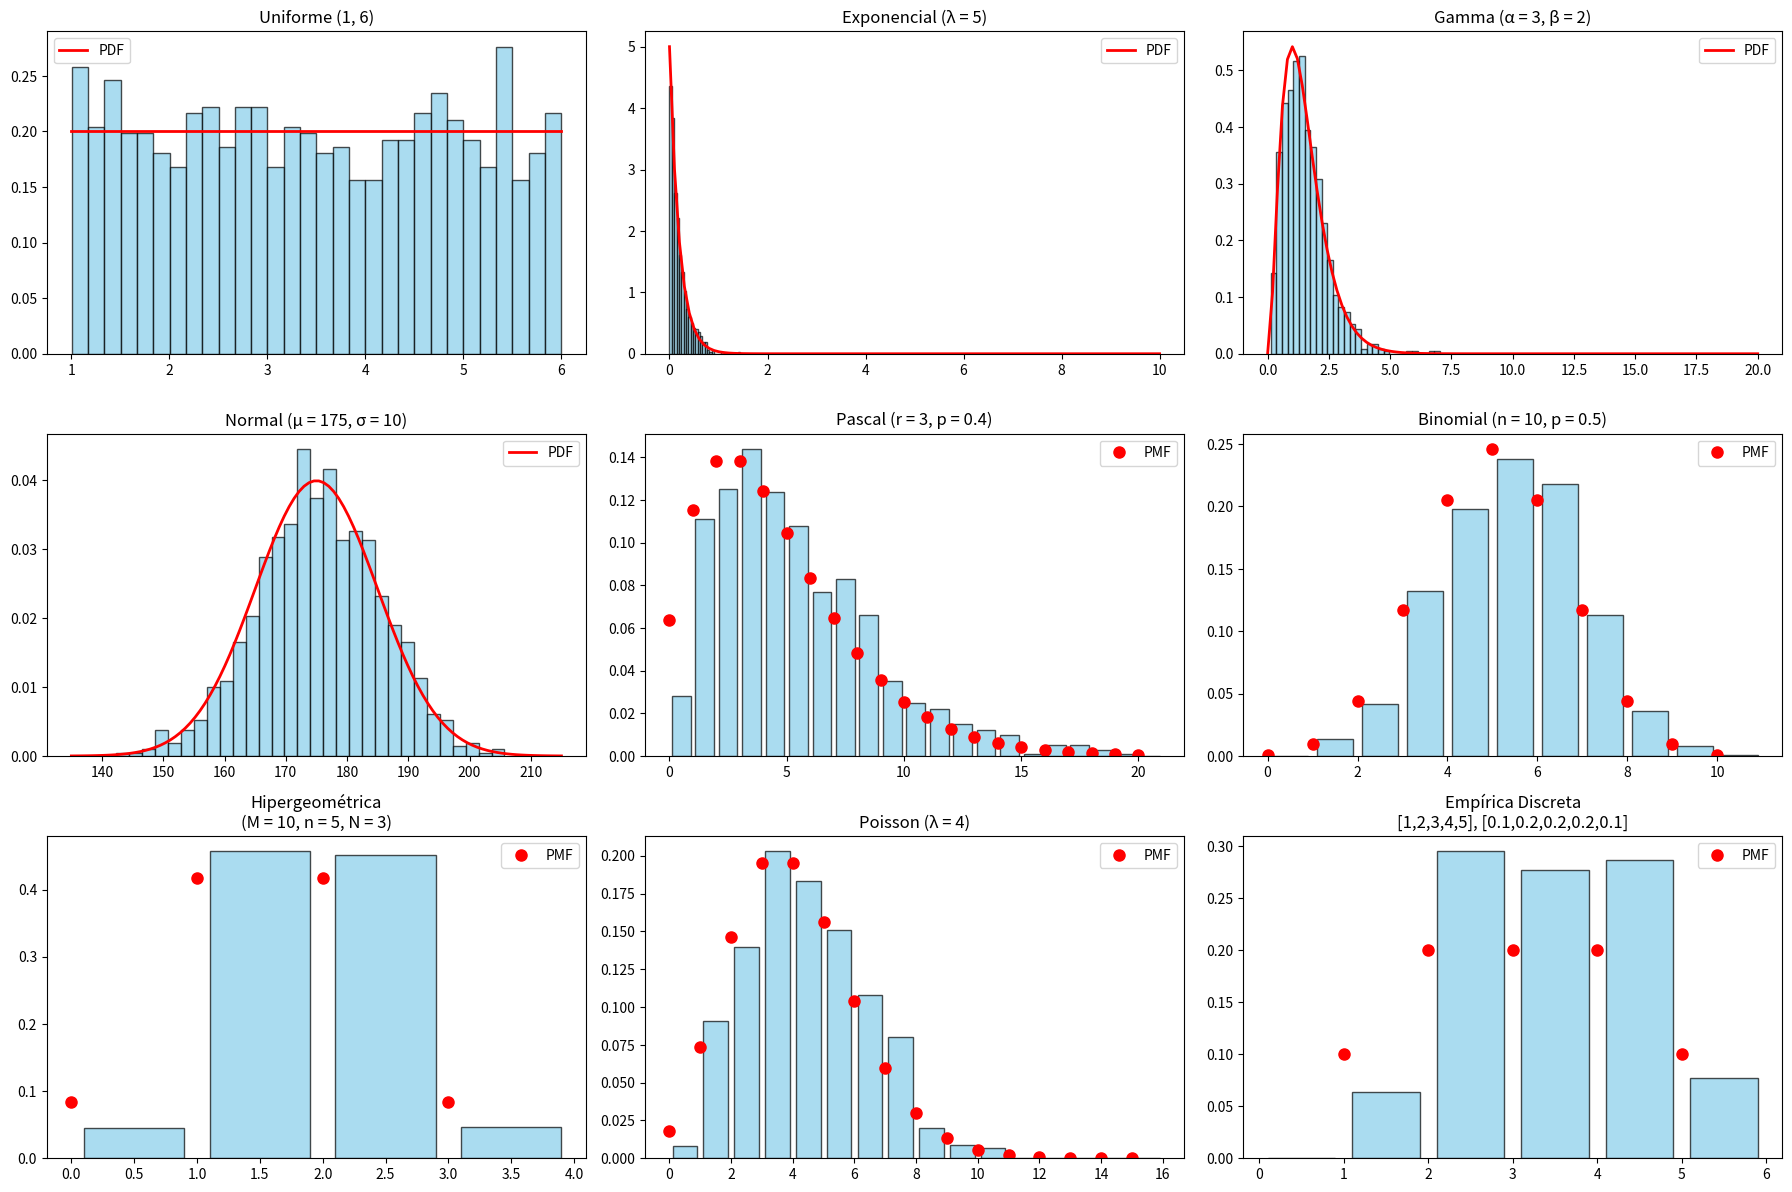

The matplotlib source for this figure:
import numpy as np
import matplotlib.pyplot as plt
from scipy.stats import uniform, expon, gamma, norm, nbinom, binom, hypergeom, poisson

def rejection_sampling(pdf, a, b, M, size=1000, discrete=False):
    samples = []
    while len(samples) < size:
        x = np.random.uniform(a, b)
        y = np.random.uniform(0, M)
        if discrete:
            x_int = int(round(x))
            if a <= x_int <= b and y <= pdf(x_int):
                samples.append(x_int)
        else:
            if y <= pdf(x):
                samples.append(x)
    return np.array(samples)

# Configurar la figura
plt.figure(figsize=(18, 12))

# Uniforme (1, 6)
a, b = 1, 6
M = 1/(b-a)  # La altura de la PDF uniforme
samples = rejection_sampling(lambda x: uniform.pdf(x, a, b-a), a, b, M)

plt.subplot(3, 3, 1)
plt.hist(samples, bins=30, density=True, alpha=0.7, color='skyblue', edgecolor='black')
x = np.linspace(a, b, 100)
plt.plot(x, uniform.pdf(x, a, b-a), 'r-', lw=2, label='PDF')
plt.title('Uniforme (1, 6)')
plt.legend()

# Exponencial (λ = 5)
λ = 5
a, b = 0, 10
M = λ  # Valor máximo de la PDF exponencial
samples = rejection_sampling(lambda x: expon.pdf(x, scale=1/λ), a, b, M)

plt.subplot(3, 3, 2)
plt.hist(samples, bins=30, density=True, alpha=0.7, color='skyblue', edgecolor='black')
x = np.linspace(a, b, 100)
plt.plot(x, expon.pdf(x, scale=1/λ), 'r-', lw=2, label='PDF')
plt.title('Exponencial (λ = 5)')
plt.legend()

# Gamma (α = 3, β = 2)
α, β = 3, 2
a, b = 0, 20
# Estimación del valor máximo de la PDF gamma
M = gamma.pdf((α-1)/β, α, scale=1/β) if α >= 1 else 1.0
samples = rejection_sampling(lambda x: gamma.pdf(x, α, scale=1/β), a, b, M)

plt.subplot(3, 3, 3)
plt.hist(samples, bins=30, density=True, alpha=0.7, color='skyblue', edgecolor='black')
x = np.linspace(a, b, 100)
plt.plot(x, gamma.pdf(x, α, scale=1/β), 'r-', lw=2, label='PDF')
plt.title('Gamma (α = 3, β = 2)')
plt.legend()

# Normal (μ = 175, σ = 10)
μ, σ = 175, 10
a, b = μ - 4*σ, μ + 4*σ  # Rango ajustado para cubrir μ ± 4σ
M = 1 / (σ * np.sqrt(2 * np.pi))  # Altura máxima de la PDF normal
samples = rejection_sampling(lambda x: norm.pdf(x, μ, σ), a, b, M)

plt.subplot(3, 3, 4)
plt.hist(samples, bins=30, density=True, alpha=0.7, color='skyblue', edgecolor='black')
x = np.linspace(a, b, 100)
plt.plot(x, norm.pdf(x, μ, σ), 'r-', lw=2, label='PDF')
plt.title('Normal (μ = 175, σ = 10)')
plt.legend()

# Pascal (r = 3, p = 0.4)
r, p = 3, 0.4
a, b = 0, 20
M = nbinom.pmf(np.arange(a, b+1), r, p).max()  # Máximo de la PMF
samples = rejection_sampling(lambda x: nbinom.pmf(x, r, p), a, b, M, discrete=True)

plt.subplot(3, 3, 5)
plt.hist(samples, bins=range(a, b+2), density=True, alpha=0.7, color='skyblue', edgecolor='black', rwidth=0.8)
x = np.arange(a, b+1)
plt.plot(x, nbinom.pmf(x, r, p), 'ro', ms=8, label='PMF')
plt.title('Pascal (r = 3, p = 0.4)')
plt.legend()

# Binomial (n = 10, p = 0.5)
n, p = 10, 0.5
a, b = 0, n
M = binom.pmf(np.arange(a, b+1), n, p).max()  # Máximo de la PMF
samples = rejection_sampling(lambda x: binom.pmf(x, n, p), a, b, M, discrete=True)

plt.subplot(3, 3, 6)
plt.hist(samples, bins=range(a, b+2), density=True, alpha=0.7, color='skyblue', edgecolor='black', rwidth=0.8)
x = np.arange(a, b+1)
plt.plot(x, binom.pmf(x, n, p), 'ro', ms=8, label='PMF')
plt.title('Binomial (n = 10, p = 0.5)')
plt.legend()

# Hipergeométrica (M = 10, n = 5, N = 3)
M, n, N = 10, 5, 3
a, b = max(0, n+N-M), min(n, N)
M_max = hypergeom.pmf(np.arange(a, b+1), M, n, N).max()  # Máximo de la PMF
samples = rejection_sampling(lambda x: hypergeom.pmf(x, M, n, N), a, b, M_max, discrete=True)

plt.subplot(3, 3, 7)
plt.hist(samples, bins=range(a, b+2), density=True, alpha=0.7, color='skyblue', edgecolor='black', rwidth=0.8)
x = np.arange(a, b+1)
plt.plot(x, hypergeom.pmf(x, M, n, N), 'ro', ms=8, label='PMF')
plt.title('Hipergeométrica\n(M = 10, n = 5, N = 3)')
plt.legend()

# Poisson (λ = 4)
λ = 4
a, b = 0, 15
M = poisson.pmf(np.arange(a, b+1), λ).max()  # Máximo de la PMF
samples = rejection_sampling(lambda x: poisson.pmf(x, λ), a, b, M, discrete=True)

plt.subplot(3, 3, 8)
plt.hist(samples, bins=range(a, b+2), density=True, alpha=0.7, color='skyblue', edgecolor='black', rwidth=0.8)
x = np.arange(a, b+1)
plt.plot(x, poisson.pmf(x, λ), 'ro', ms=8, label='PMF')
plt.title('Poisson (λ = 4)')
plt.legend()

# Empírica Discreta ([1,2,3,4,5], [0.1,0.2,0.2,0.2,0.1])
values = [1, 2, 3, 4, 5]
probs = [0.1, 0.2, 0.2, 0.2, 0.1]
a, b = 0, len(values) - 1
M = max(probs)

def emp_pmf(x):
    if 0 <= x < len(values):
        return probs[int(x)]
    return 0

samples_idx = rejection_sampling(emp_pmf, a, b, M, discrete=True)
samples = [values[idx] for idx in samples_idx]

plt.subplot(3, 3, 9)
plt.hist(samples, bins=range(min(values)-1, max(values)+2), density=True, alpha=0.7, color='skyblue', edgecolor='black', rwidth=0.8)
x = np.arange(min(values), max(values)+1)
y = [probs[values.index(i)] if i in values else 0 for i in x]
plt.plot(x, y, 'ro', ms=8, label='PMF')
plt.title('Empírica Discreta\n[1,2,3,4,5], [0.1,0.2,0.2,0.2,0.1]')
plt.legend()

plt.tight_layout(pad=1.0)
plt.show()